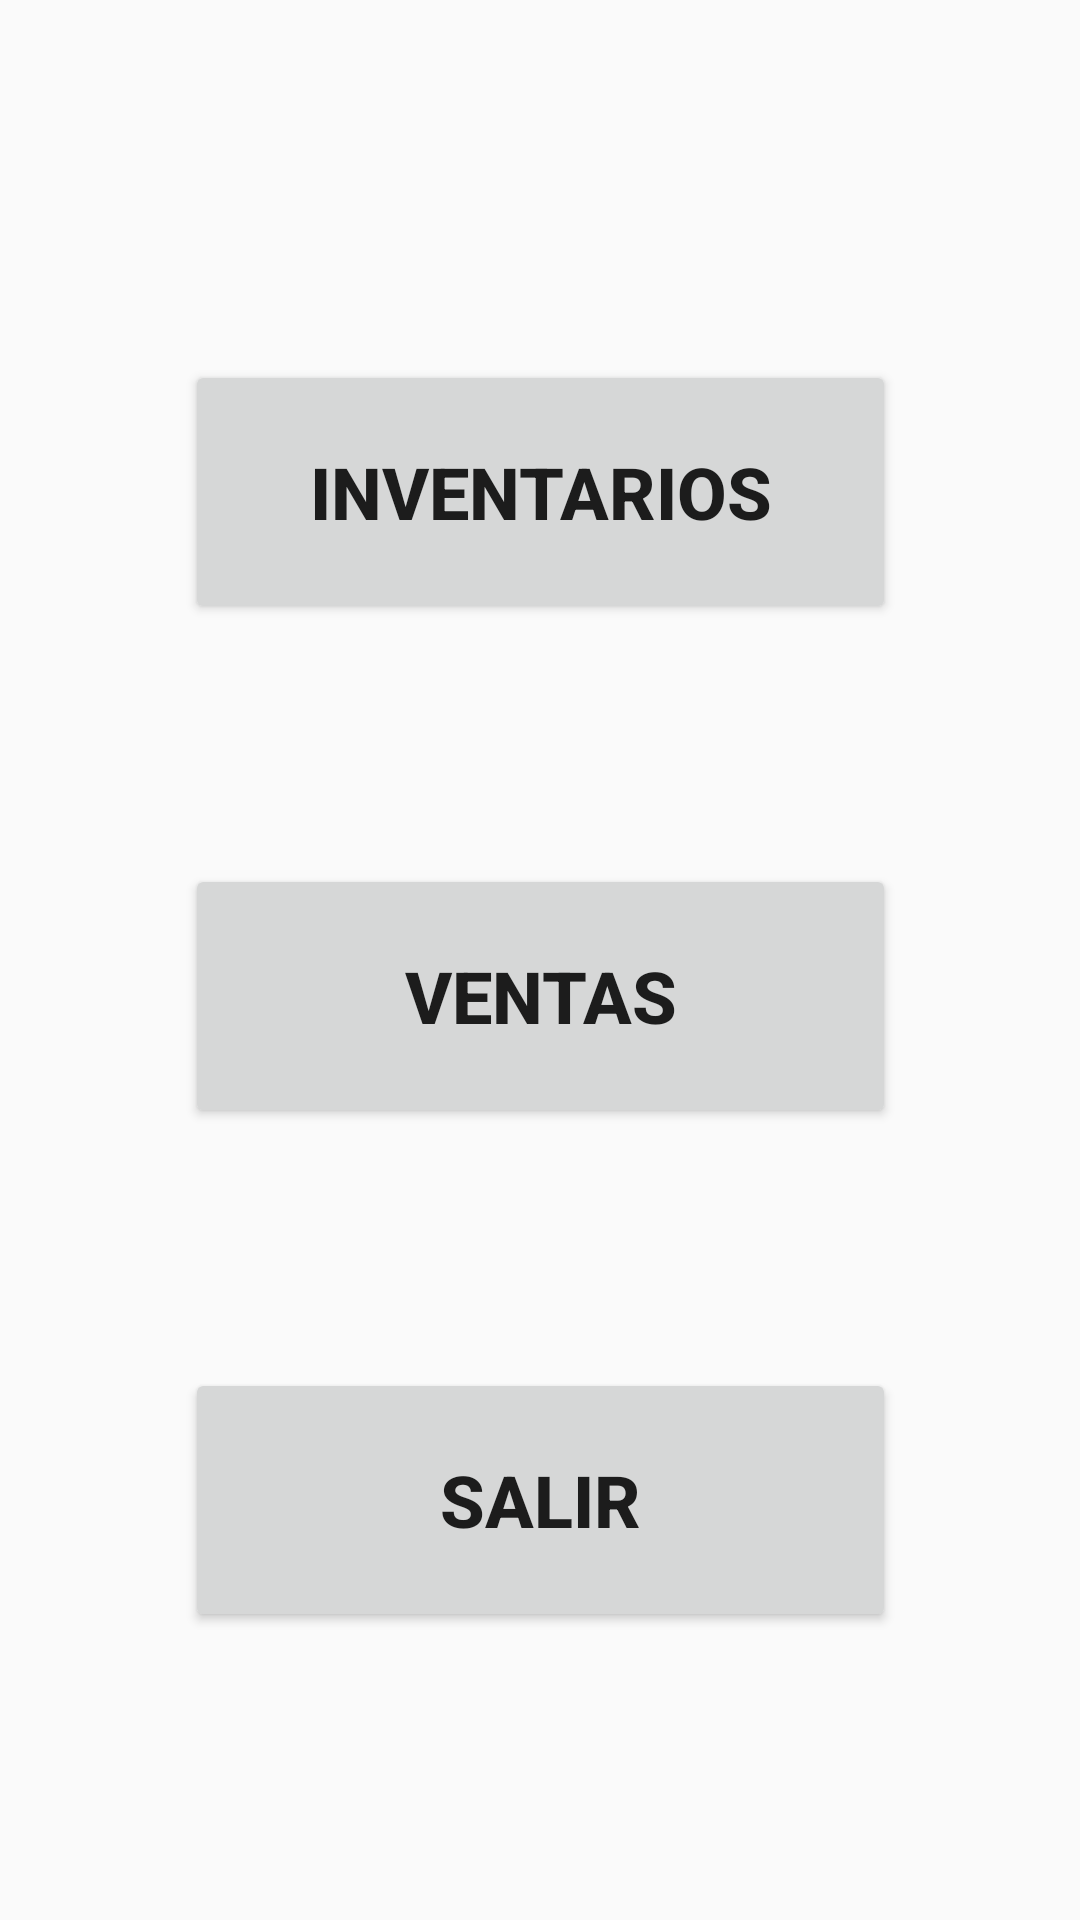

This screen was rendered from an Android layout file. Write that file and the resources it references.
<!-- AndroidManifest.xml: application theme Theme.AppCompat.Light -->
<!-- res/layout/activity_main.xml -->
<?xml version="1.0" encoding="utf-8"?>
<androidx.constraintlayout.widget.ConstraintLayout xmlns:android="http://schemas.android.com/apk/res/android"
    xmlns:app="http://schemas.android.com/apk/res-auto"
    xmlns:tools="http://schemas.android.com/tools"
    android:layout_width="match_parent"
    android:layout_height="match_parent"
    tools:context=".MainActivity">


    <Button
        android:id="@+id/btnInventarios"
        android:layout_width="237dp"
        android:layout_height="88dp"
        android:layout_marginTop="120dp"
        android:text="@string/Inv"
        android:textSize="24sp"
        android:textStyle="bold"
        app:layout_constraintEnd_toEndOf="parent"
        app:layout_constraintStart_toStartOf="parent"
        app:layout_constraintTop_toTopOf="parent" />

    <Button
        android:id="@+id/btnVentas"
        android:layout_width="237dp"
        android:layout_height="88dp"
        android:layout_marginTop="80dp"
        android:text="@string/Ven"
        android:textSize="24sp"
        android:textStyle="bold"
        app:layout_constraintEnd_toEndOf="parent"
        app:layout_constraintStart_toStartOf="parent"
        app:layout_constraintTop_toBottomOf="@+id/btnInventarios" />

    <Button
        android:id="@+id/btnSalir"
        android:layout_width="237dp"
        android:layout_height="88dp"
        android:layout_marginTop="80dp"
        android:text="@string/Salir"
        android:textSize="24sp"
        android:textStyle="bold"
        app:layout_constraintEnd_toEndOf="parent"
        app:layout_constraintStart_toStartOf="parent"
        app:layout_constraintTop_toBottomOf="@+id/btnVentas" />

</androidx.constraintlayout.widget.ConstraintLayout>
<!-- resources referenced by this layout -->
<resources>
  <string name="Inv">Inventarios</string>
  <string name="Salir">Salir</string>
  <string name="Ven">Ventas</string>
</resources>
